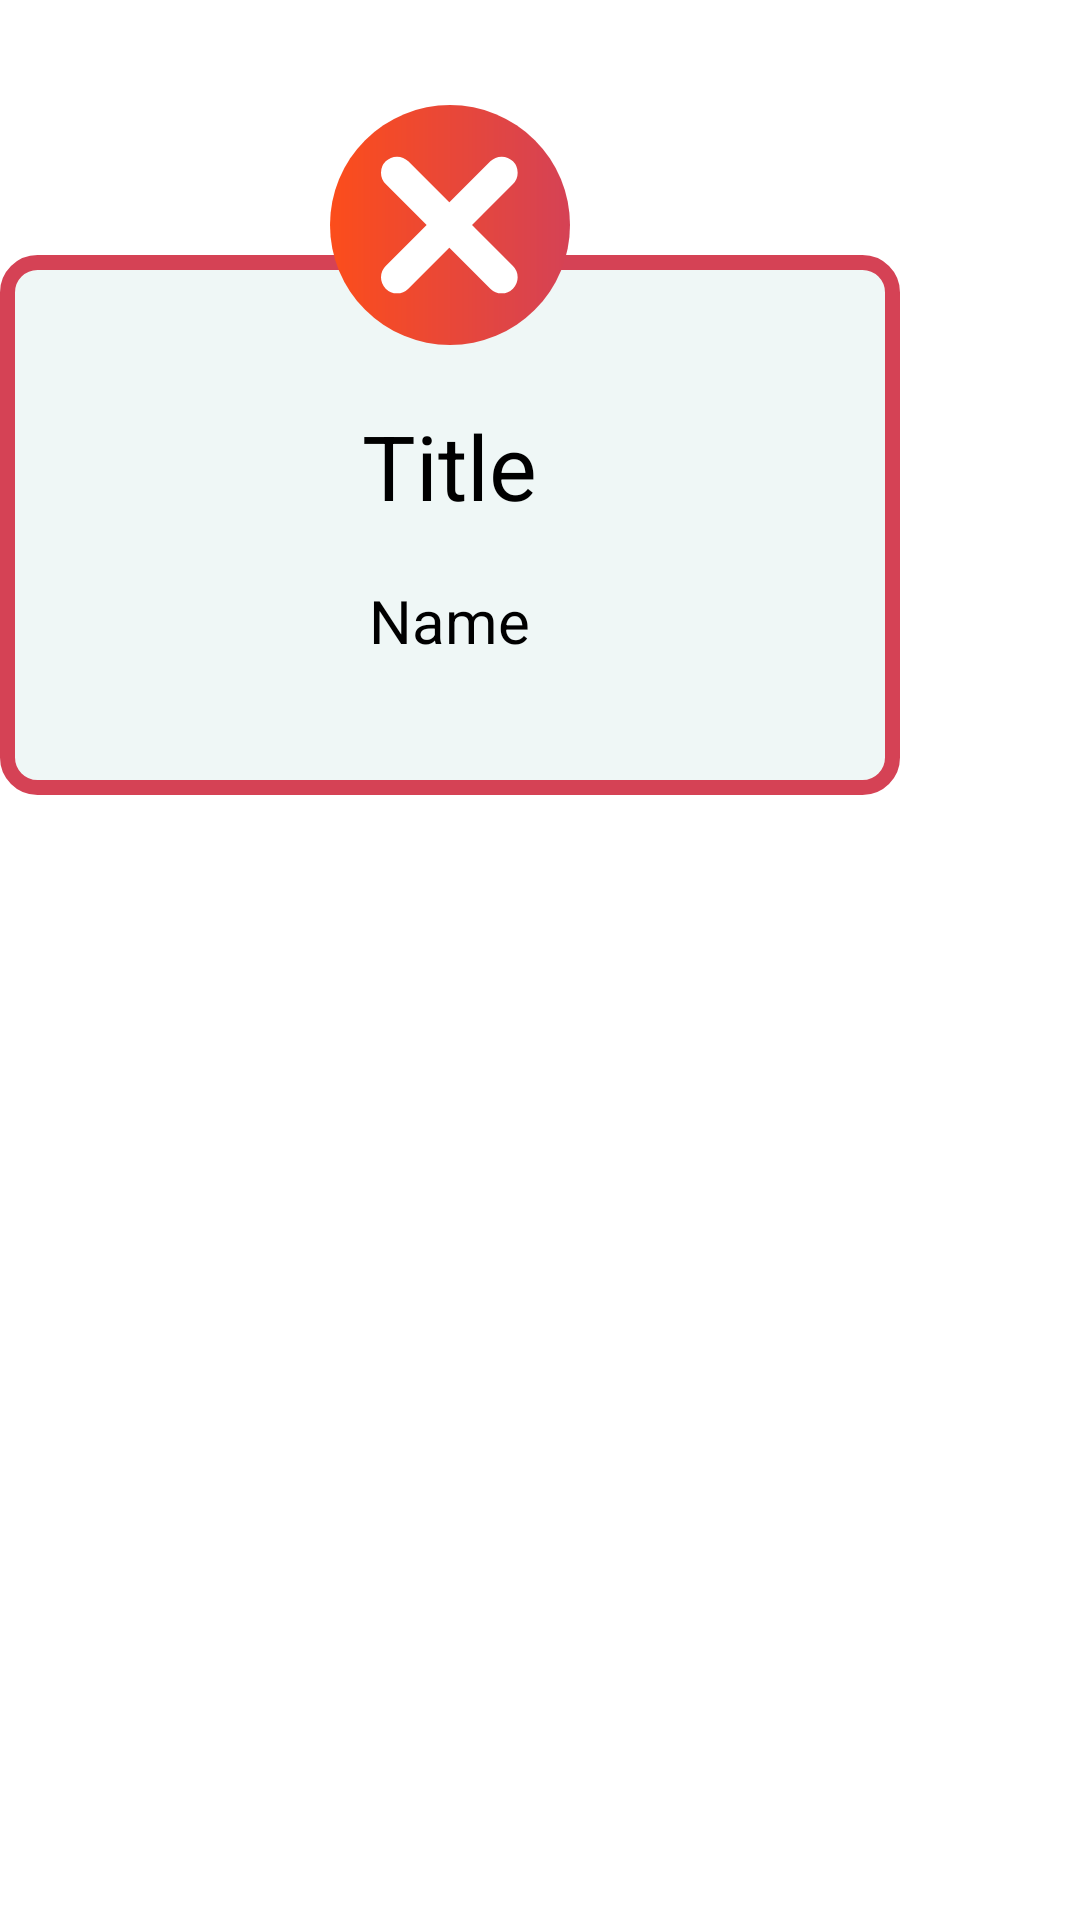

The Android layout XML behind this screen, and the referenced resources:
<!-- AndroidManifest.xml: application theme Theme.SAMSQR -->
<!-- res/layout/dialog_scan_result.xml -->
<?xml version="1.0" encoding="utf-8"?>
<RelativeLayout xmlns:android="http://schemas.android.com/apk/res/android"
    android:layout_width="wrap_content"
    android:layout_height="wrap_content"
    android:layout_centerInParent="true">
    <RelativeLayout
        android:layout_width="wrap_content"
        android:layout_height="300dp">
        <RelativeLayout
            android:layout_width="300dp"
            android:layout_height="230dp"
            android:layout_centerInParent="true">

            <RelativeLayout
                android:id="@+id/dialog_background"
                android:layout_width="match_parent"
                android:layout_height="180dp"
                android:layout_alignParentBottom="true"
                android:layout_centerHorizontal="true"
                android:background="@drawable/bg_dialog_error">

                <TextView
                    android:id="@+id/dialog_title"
                    android:layout_width="wrap_content"
                    android:layout_height="wrap_content"
                    android:layout_centerHorizontal="true"
                    android:layout_marginTop="50dp"
                    android:maxWidth="280dp"
                    android:text="Title"
                    android:textSize="30sp"
                    android:textColor="@color/black"/>


                <TextView
                    android:id="@+id/dialog_description"
                    android:layout_width="wrap_content"
                    android:layout_height="wrap_content"
                    android:layout_below="@+id/dialog_title"
                    android:layout_centerHorizontal="true"
                    android:layout_marginLeft="22dp"
                    android:layout_marginTop="18dp"
                    android:layout_marginRight="22dp"
                    android:gravity="center"
                    android:text="Name"
                    android:textSize="20sp"
                    android:textColor="@color/black"/>
            </RelativeLayout>

            <ImageView
                android:id="@+id/dialog_status_icon"
                android:layout_width="80dp"
                android:layout_height="80dp"
                android:layout_centerHorizontal="true"
                android:scaleType="centerCrop"
                android:src="@drawable/cross_gradient" />
        </RelativeLayout>
    </RelativeLayout>
</RelativeLayout>
<!-- resources referenced by this layout -->
<resources>
  <color name="black">#000000</color>
  <!-- drawable bg_dialog_error (drawable) -->
  <?xml version="1.0" encoding="utf-8"?>
  <shape xmlns:android="http://schemas.android.com/apk/res/android">
      <solid android:color="@color/white_smoke" />
      <stroke android:width="5dp"
          android:color="@color/indian_red"/>
      <corners android:radius="10dp"/>
  </shape>
  <!-- drawable cross_gradient (drawable) -->
  <?xml version="1.0" encoding="utf-8"?>
  <layer-list xmlns:android="http://schemas.android.com/apk/res/android">
      <item>
          <shape android:shape="oval">
              <gradient
                  android:startColor="@color/orange_red"
                  android:endColor="@color/indian_red"/>
              <size
                  android:width="30dp"
                  android:height="30dp"/>
          </shape>
      </item>
      <item
          android:width="45dp"
          android:height="8dp"
          android:gravity="center">
          <rotate
              android:fromDegrees="45">
              <shape android:shape="rectangle">
                  <solid android:color="@color/white"/>
                  <corners android:radius="10dp"/>
              </shape>
          </rotate>
      </item>
      <item
          android:width="45dp"
          android:height="8dp"
  
          android:gravity="center"
          >
          <rotate
              android:fromDegrees="-45">
              <shape android:shape="rectangle">
                  <solid android:color="@color/white"/>
                  <corners android:radius="10dp"/>
              </shape>
          </rotate>
      </item>
      <item
          android:width="60dp"
          android:height="60dp">
          <shape android:shape="rectangle">
              <solid android:color="@android:color/transparent"/>
          </shape>
      </item>
  </layer-list>
  <style name="Theme.SAMSQR" parent="Theme.MaterialComponents.Light.NoActionBar">
          
          <item name="colorPrimary">@color/slate_blue</item>
          <item name="colorPrimaryVariant">@color/lightsteel_blue</item>
          <item name="colorOnPrimary">@color/white</item>
          
          <item name="colorSecondary">@color/cornflower_blue</item>
          <item name="colorSecondaryVariant">@color/turquoise</item>
          <item name="colorOnSecondary">@color/black</item>
          
          <item name="android:statusBarColor" tools:targetApi="l">@android:color/transparent</item>
          
      </style>
  <color name="white_smoke">#eff7f6</color>
  <color name="indian_red">#d54255</color>
  <color name="orange_red">#fc4d1b</color>
  <color name="white">#ffffff</color>
  <color name="slate_blue">#575dcf</color>
  <color name="lightsteel_blue">#9fa4f5</color>
  <color name="cornflower_blue">#5a89e4</color>
  <color name="turquoise">#35cedd</color>
</resources>
